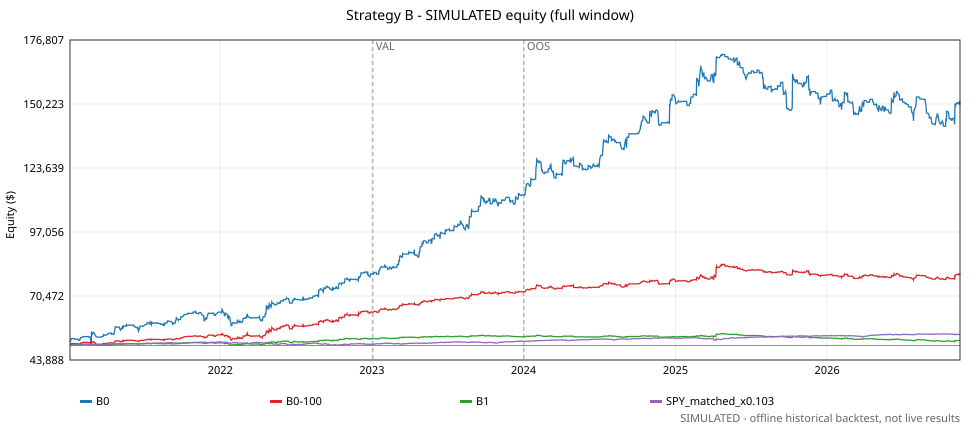

Values plotted in this chart, from the file beside it:
# SIMULATED equity, $50, 000 start, independent portfolio, net of modelled fees/slippage. SPY_match…
date, B0, B0-100, B1, B1-LO, SPY_buy_hold, SPY_matched_x0.103
2021-01-04, 51888, 50490, 50180, 50000, 49319, 49930
2021-01-05, 51672, 50420, 50154, 49973, 49659, 49965
2021-01-06, 52215, 50595, 50226, 50045, 49956, 49996
2021-01-07, 52791, 50756, 50321, 50138, 50698, 50072
2021-01-08, 52791, 50756, 50321, 50138, 50987, 50102
2021-01-11, 52791, 50756, 50321, 50138, 50643, 50067
2021-01-12, 52791, 50756, 50321, 50138, 50654, 50068
2021-01-13, 52791, 50756, 50321, 50138, 50790, 50082
2021-01-14, 52791, 50756, 50321, 50138, 50612, 50064
2021-01-15, 52497, 50657, 50276, 50138, 50243, 50026
2021-01-19, 52497, 50657, 50276, 50138, 50638, 50067
2021-01-20, 52623, 50702, 50314, 50175, 51339, 50138
2021-01-21, 52623, 50702, 50314, 50175, 51385, 50142
2021-01-22, 52623, 50702, 50314, 50175, 51204, 50124
2021-01-25, 52011, 50462, 50214, 50175, 51406, 50144
2021-01-26, 52011, 50462, 50214, 50175, 51325, 50136
2021-01-27, 52351, 50575, 50260, 50175, 50071, 50011
2021-01-28, 52360, 50579, 50319, 50234, 50502, 50055
2021-01-29, 53157, 50933, 50363, 50234, 49490, 49952
2021-02-01, 53180, 50944, 50407, 50278, 50314, 50037
2021-02-02, 53338, 51030, 50462, 50333, 51026, 50110
2021-02-03, 53338, 51030, 50462, 50333, 51066, 50114
2021-02-04, 53615, 51190, 50472, 50343, 51646, 50172
2021-02-05, 53615, 51190, 50472, 50343, 51850, 50193
2021-02-08, 53615, 51190, 50472, 50343, 52224, 50230
2021-02-09, 53615, 51190, 50472, 50343, 52189, 50226
2021-02-10, 53615, 51190, 50472, 50343, 52166, 50224
2021-02-11, 53615, 51190, 50472, 50343, 52251, 50232
2021-02-12, 53615, 51190, 50472, 50343, 52509, 50258
2021-02-16, 53615, 51190, 50472, 50343, 52463, 50253
2021-02-17, 53615, 51190, 50472, 50343, 52475, 50255
2021-02-18, 53458, 51124, 50441, 50343, 52252, 50233
2021-02-19, 53458, 51124, 50441, 50343, 52160, 50224
2021-02-22, 53458, 51124, 50441, 50343, 51759, 50184
2021-02-23, 50704, 50355, 50143, 50288, 51821, 50190
2021-02-24, 52484, 50795, 50326, 50472, 52392, 50247
2021-02-25, 55778, 51658, 50617, 50472, 51130, 50123
2021-02-26, 54421, 51144, 50412, 50472, 50867, 50096
2021-03-01, 55326, 51492, 50546, 50605, 52100, 50221
2021-03-02, 55139, 51400, 50505, 50605, 51693, 50181
2021-03-03, 55162, 51412, 50464, 50605, 51008, 50112
2021-03-04, 54598, 51117, 50387, 50470, 50377, 50049
2021-03-05, 54528, 51080, 50362, 50474, 51304, 50143
2021-03-08, 53503, 50472, 50105, 50217, 51048, 50118
2021-03-09, 53480, 50458, 50147, 50259, 51777, 50191
2021-03-10, 53480, 50458, 50147, 50259, 52100, 50223
2021-03-11, 53400, 50408, 50116, 50229, 52628, 50275
2021-03-12, 53400, 50408, 50116, 50229, 52699, 50282
2021-03-15, 53400, 50408, 50116, 50229, 53013, 50313
2021-03-16, 53400, 50408, 50116, 50229, 52946, 50307
2021-03-17, 53400, 50408, 50116, 50229, 53127, 50324
2021-03-18, 53400, 50408, 50116, 50229, 52354, 50249
2021-03-19, 53335, 50371, 50096, 50229, 52257, 50240
2021-03-22, 53676, 50534, 50159, 50292, 52674, 50281
2021-03-23, 53644, 50519, 50143, 50292, 52259, 50240
2021-03-24, 53644, 50519, 50143, 50292, 51994, 50214
2021-03-25, 53717, 50550, 50160, 50309, 52286, 50243
2021-03-26, 54446, 50817, 50167, 50316, 53129, 50326
2021-03-29, 54154, 50702, 50117, 50316, 53102, 50323
... 1,417 more rows
